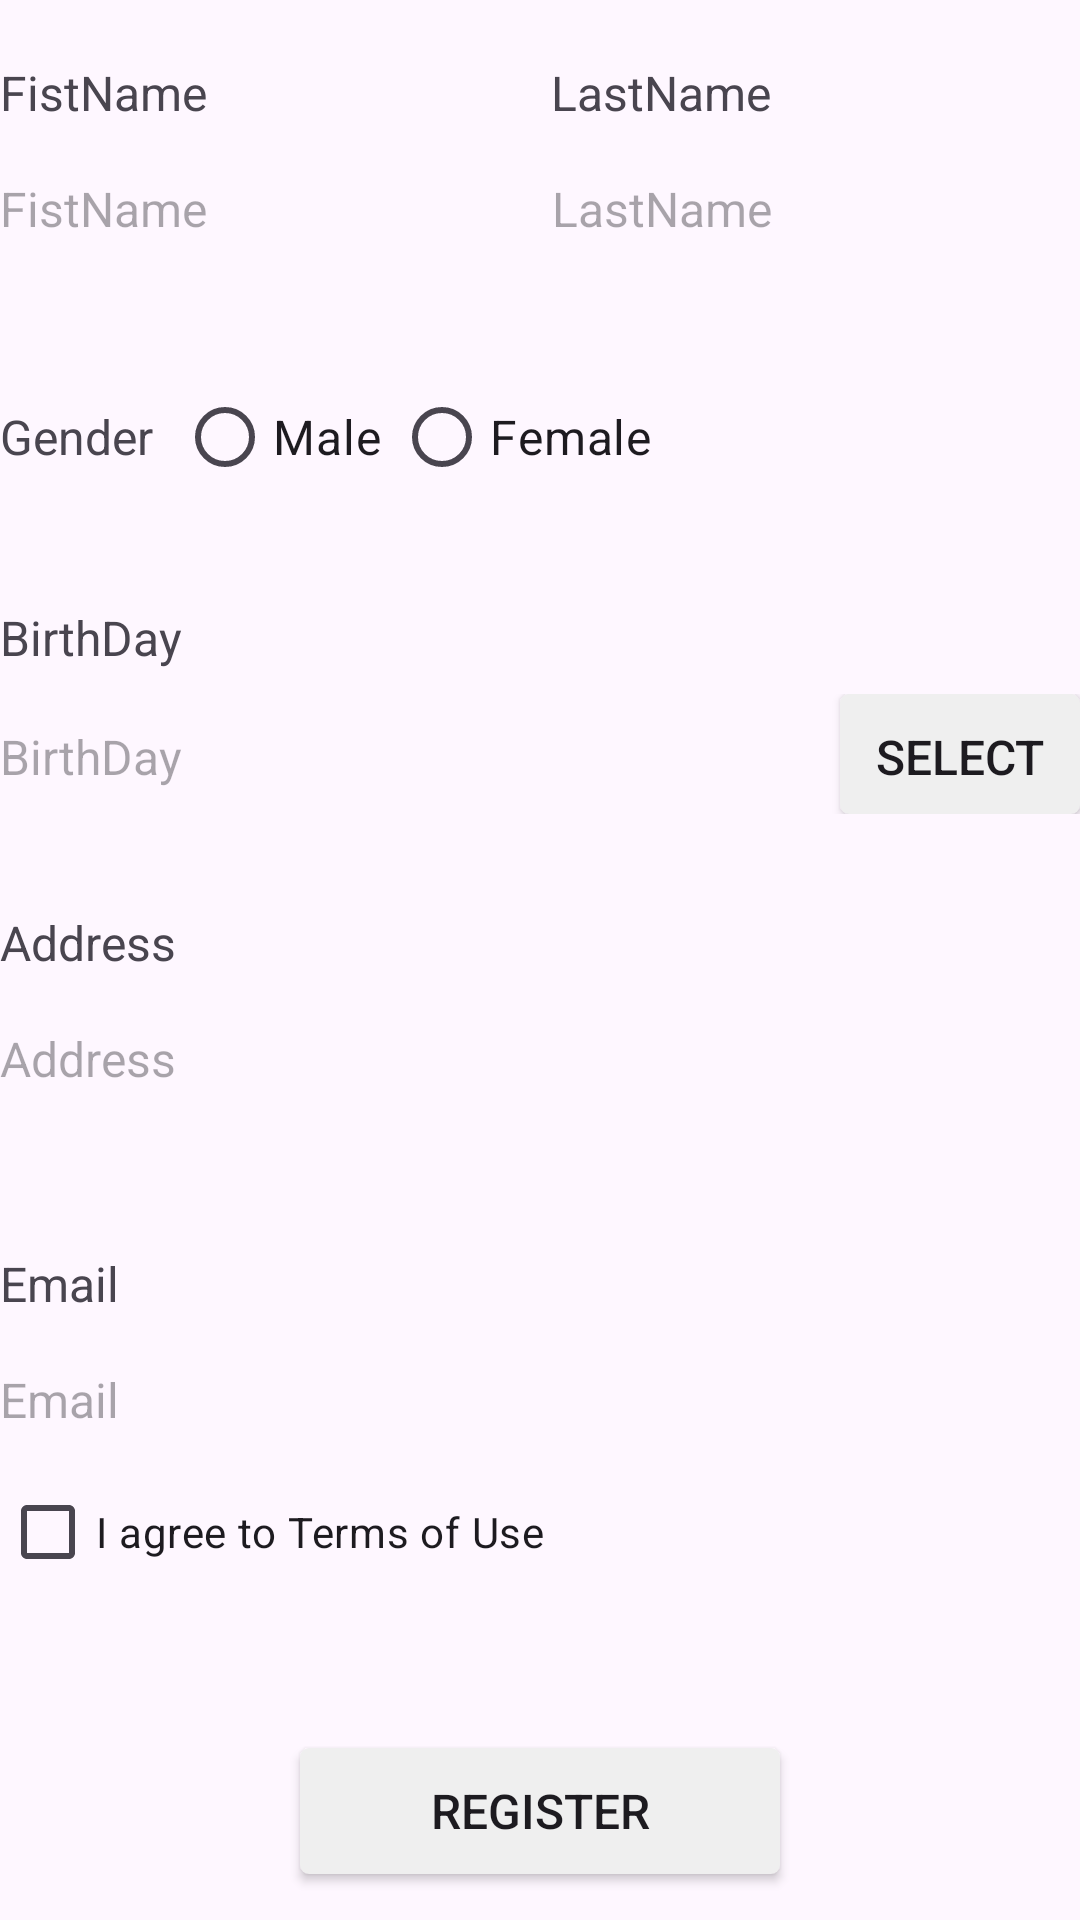

Produce the Android XML layout that renders to this screen, including the resource entries it uses.
<!-- AndroidManifest.xml: application theme Theme.FormInfo -->
<!-- res/layout/activity_main_linear_layout.xml -->
<?xml version="1.0" encoding="utf-8"?>
<LinearLayout
    android:layout_width="match_parent"
    android:layout_height="match_parent"
    android:orientation="vertical"
    android:layout_marginStart="12dp"
    android:layout_marginEnd="12dp"
    xmlns:android="http://schemas.android.com/apk/res/android">

    <LinearLayout
        android:layout_marginTop="20dp"
        android:layout_marginBottom="8dp"
        android:layout_width="match_parent"
        android:layout_height="wrap_content"
        android:orientation="horizontal">

        <TextView
            android:textSize="16sp"
            android:id="@+id/textView"
            android:layout_width="wrap_content"
            android:layout_height="wrap_content"
            android:layout_weight="1"
            android:layout_marginEnd="4dp"
            android:text="FistName" />

        <TextView
            android:textSize="16sp"
            android:id="@+id/textView8"
            android:layout_width="wrap_content"
            android:layout_height="wrap_content"
            android:layout_weight="1"
            android:layout_marginStart="8dp"
            android:text="LastName" />
    </LinearLayout>

    <LinearLayout
        android:layout_width="match_parent"
        android:layout_height="wrap_content"
        android:orientation="horizontal">

        <EditText
            android:textSize="16sp"
            android:id="@+id/firstName"
            android:layout_width="wrap_content"
            android:layout_height="40dp"
            android:layout_weight="1"
            android:ems="10"
            android:inputType="text"
            android:background="@drawable/custom_edittext"
            android:layout_marginEnd="4dp"
            android:hint="FistName" />

        <EditText
            android:textSize="16sp"
            android:id="@+id/lastName"
            android:layout_width="wrap_content"
            android:layout_height="40dp"
            android:layout_weight="1"
            android:ems="10"
            android:inputType="text"
            android:background="@drawable/custom_edittext"
            android:layout_marginStart="4dp"
            android:hint="LastName" />

    </LinearLayout>

    <LinearLayout
        android:layout_marginTop="32dp"
        android:layout_width="match_parent"
        android:layout_height="wrap_content">

        <TextView
            android:textSize="16sp"
            android:id="@+id/textView9"
            android:layout_width="wrap_content"
            android:layout_height="match_parent"
            android:gravity="center_vertical"
            android:layout_marginRight="8dp"
            android:text="Gender" />

        <RadioGroup
            android:id="@+id/genderGroup"
            android:orientation="horizontal"
            android:layout_width="wrap_content"
            android:layout_height="wrap_content" >

            <RadioButton
                android:textSize="16sp"
                android:id="@+id/radioButton3"
                android:layout_width="wrap_content"
                android:layout_height="wrap_content"
                android:layout_marginEnd="4dp"
                android:text="Male" />

            <RadioButton
                android:textSize="16sp"
                android:id="@+id/radioButton4"
                android:layout_width="wrap_content"
                android:layout_height="wrap_content"
                android:text="Female" />
        </RadioGroup>
    </LinearLayout>

    <TextView
        android:textSize="16sp"
        android:id="@+id/textView10"
        android:layout_width="wrap_content"
        android:layout_height="wrap_content"
        android:layout_marginTop="32dp"
        android:layout_marginBottom="8dp"
        android:text="BirthDay" />
    <LinearLayout
        android:layout_width="match_parent"
        android:layout_height="wrap_content">

        <EditText
            android:textSize="16sp"
            android:id="@+id/birthDay"
            android:layout_width="0dp"
            android:layout_height="40dp"
            android:layout_weight="1"
            android:ems="10"
            android:inputType="datetime"
            android:background="@drawable/custom_edittext"
            android:layout_marginEnd="8dp"
            android:hint="BirthDay" />

        <android.widget.Button
            android:textSize="16sp"
            android:id="@+id/button2"
            android:layout_width="80dp"
            android:layout_height="40dp"
            android:background="@drawable/custom_button"
            android:text="Select" />
    </LinearLayout>

    <TextView
        android:textSize="16sp"
        android:id="@+id/textView11"
        android:layout_width="wrap_content"
        android:layout_height="wrap_content"
        android:layout_marginBottom="8dp"
        android:layout_marginTop="32dp"
        android:text="Address" />

    <EditText
        android:textSize="16sp"
        android:id="@+id/address"
        android:layout_width="match_parent"
        android:layout_height="40dp"
        android:ems="10"
        android:inputType="text"
        android:background="@drawable/custom_edittext"
        android:layout_marginBottom="12dp"
        android:hint="Address" />

    <TextView
        android:textSize="16sp"
        android:id="@+id/textView12j"
        android:layout_width="wrap_content"
        android:layout_height="wrap_content"
        android:layout_marginBottom="8dp"
        android:layout_marginTop="32dp"
        android:text="Email" />

    <EditText
        android:textSize="16sp"
        android:id="@+id/email"
        android:layout_width="match_parent"
        android:layout_height="40dp"
        android:ems="10"
        android:inputType="text"
        android:background="@drawable/custom_edittext"
        android:hint="Email" />

    <CheckBox
        android:textSize="14sp"
        android:id="@+id/checkBox"
        android:layout_width="match_parent"
        android:layout_height="wrap_content"
        android:text="I agree to Terms of Use" />

    <android.widget.Button
        android:textSize="16sp"
        android:id="@+id/register"
        android:layout_width="160dp"
        android:layout_height="42dp"
        android:background="@drawable/custom_button"
        android:layout_gravity="center"
        android:layout_marginTop="48dp"
        android:text="Register" />

</LinearLayout>
<!-- resources referenced by this layout -->
<resources>
  <!-- drawable custom_button (drawable) -->
  <?xml version="1.0" encoding="utf-8"?>
  <selector xmlns:android="http://schemas.android.com/apk/res/android">
      <item android:state_pressed="true">
          <shape android:shape="rectangle">
              <corners android:radius="3dp" />
              <solid android:color="#dedede" />
              <padding
                  android:left="10dp"
                  android:right="10dp"
                  />
          </shape>
      </item>
      <item android:state_pressed="false">
          <shape android:shape="rectangle">
              <corners android:radius="3dp" />
              <solid android:color="#efefef" />
              <padding android:bottom="10dp"
                  android:left="10dp"
                  android:right="10dp"
                  android:top="10dp"
                  />
          </shape>
      </item>
  </selector>
  <style name="Theme.FormInfo" parent="Base.Theme.FormInfo" />
  <style name="Base.Theme.FormInfo" parent="Theme.Material3.DayNight.NoActionBar">
          
          
      </style>
</resources>
